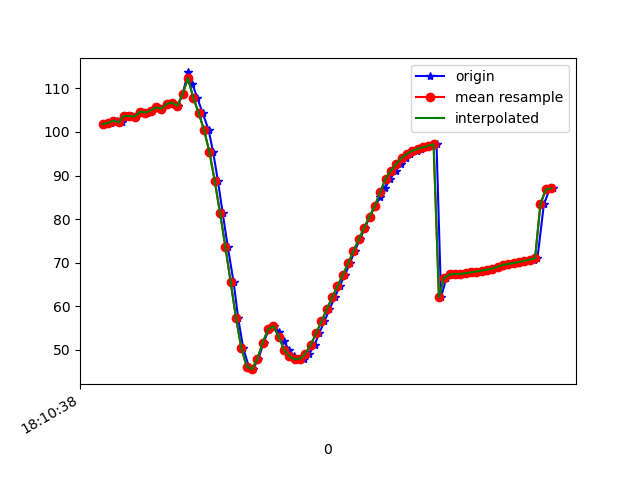

The file beside this chart, header and first rows:
1617819038783, 514682331784060, 101.76233, 42.59696, -14.593273
1617819038797, 514682351014830, 101.8, 42.26, -14.63
1617819038812, 514682370245600, 102.1, 42.87, -14.39
1617819038835, 514682389476370, 102.6, 42.68, -15.27
1617819038854, 514682408707140, 102.2, 42.51, -15.12
1617819038871, 514682427937910, 103.7, 43.32, -16.09
1617819038890, 514682447168680, 103.7, 43.04, -16.27
1617819038906, 514682466399450, 103.6, 43.4, -15.99
1617819038926, 514682485630220, 104.7, 43.56, -17.16
1617819038947, 514682504860990, 104.5, 43.18, -17.12
1617819038965, 514682524091760, 104.9, 43.87, -16.96
1617819038983, 514682543322530, 105.7, 43.78, -17.82
1617819039002, 514682562553300, 105.3, 43.51, -17.62
1617819039021, 514682581784070, 106.4, 44.47, -17.63
1617819039042, 514682601014840, 106.8, 44, -17.71
1617819039062, 514682620245610, 106, 43.8, -16.78
1617819039080, 514682639476380, 108.7, 41.65, -13.68
1617819039100, 514682658707150, 113.7, 46.25, -14.52
1617819039116, 514682677937920, 111.1, 47.63, -11.01
1617819039135, 514682697168690, 107.8, 50.11, -5.054
1617819039155, 514682716399460, 104.4, 51.02, 0.9458
1617819039177, 514682735630230, 100.5, 51.83, 8.777
1617819039194, 514682754861000, 95.46, 52.58, 18.56
1617819039212, 514682774091770, 88.85, 53, 29.68
1617819039230, 514682793322540, 81.4, 52.61, 41.23
1617819039249, 514682812553310, 73.67, 51.23, 52.52
1617819039271, 514682831784080, 65.5, 49.28, 63.94
1617819039288, 514682851014850, 57.27, 46.19, 75.13
1617819039307, 514682870245620, 50.32, 41.82, 84.27
1617819039328, 514682889476390, 46.14, 37.04, 90.19
1617819039343, 514682908707160, 45.53, 33, 93.12
1617819039364, 514682927937930, 47.88, 30.33, 94.21
1617819039383, 514682947168700, 51.64, 28.84, 94.1
1617819039403, 514682966399470, 54.67, 27.86, 93.22
1617819039424, 514682985630240, 55.42, 27.14, 91.73
1617819039440, 514683004861010, 54.11, 26.79, 89.71
1617819039459, 514683024091780, 51.95, 26.92, 87.15
1617819039479, 514683043322550, 49.94, 27.47, 83.93
1617819039496, 514683062553320, 48.5, 28.26, 80.05
1617819039517, 514683081784090, 47.78, 29.24, 75.47
1617819039536, 514683101014860, 47.96, 30.33, 70.15
1617819039555, 514683120245630, 49.13, 31.34, 64.15
1617819039575, 514683139476400, 51.15, 32.06, 57.58
1617819039591, 514683158707170, 53.75, 32.36, 50.59
1617819039611, 514683177937940, 56.51, 32.32, 43.38
1617819039630, 514683197168710, 59.29, 32.1, 36.09
1617819039650, 514683216399480, 62.02, 31.94, 28.94
1617819039668, 514683235630250, 64.6, 31.92, 22.17
1617819039688, 514683254861020, 67.15, 32.03, 15.83
1617819039706, 514683274091790, 69.87, 32.02, 9.777
1617819039725, 514683293322560, 72.68, 31.73, 4.05
1617819039744, 514683312553330, 75.39, 31.39, -1.152
1617819039763, 514683331784100, 78, 31.32, -5.691
1617819039781, 514683351014870, 80.58, 31.49, -9.753
1617819039802, 514683370245640, 83.05, 31.58, -13.58
1617819039820, 514683389476410, 85.12, 31.49, -16.87
1617819039839, 514683408707180, 87.21, 31.68, -19.54
1617819039858, 514683427937950, 89.28, 32.07, -21.57
1617819039879, 514683447168720, 91.14, 32.52, -22.91
1617819039897, 514683466399490, 92.7, 33.07, -23.62
1617819039915, 514683485630260, 94, 33.72, -23.87
... 29 more rows
